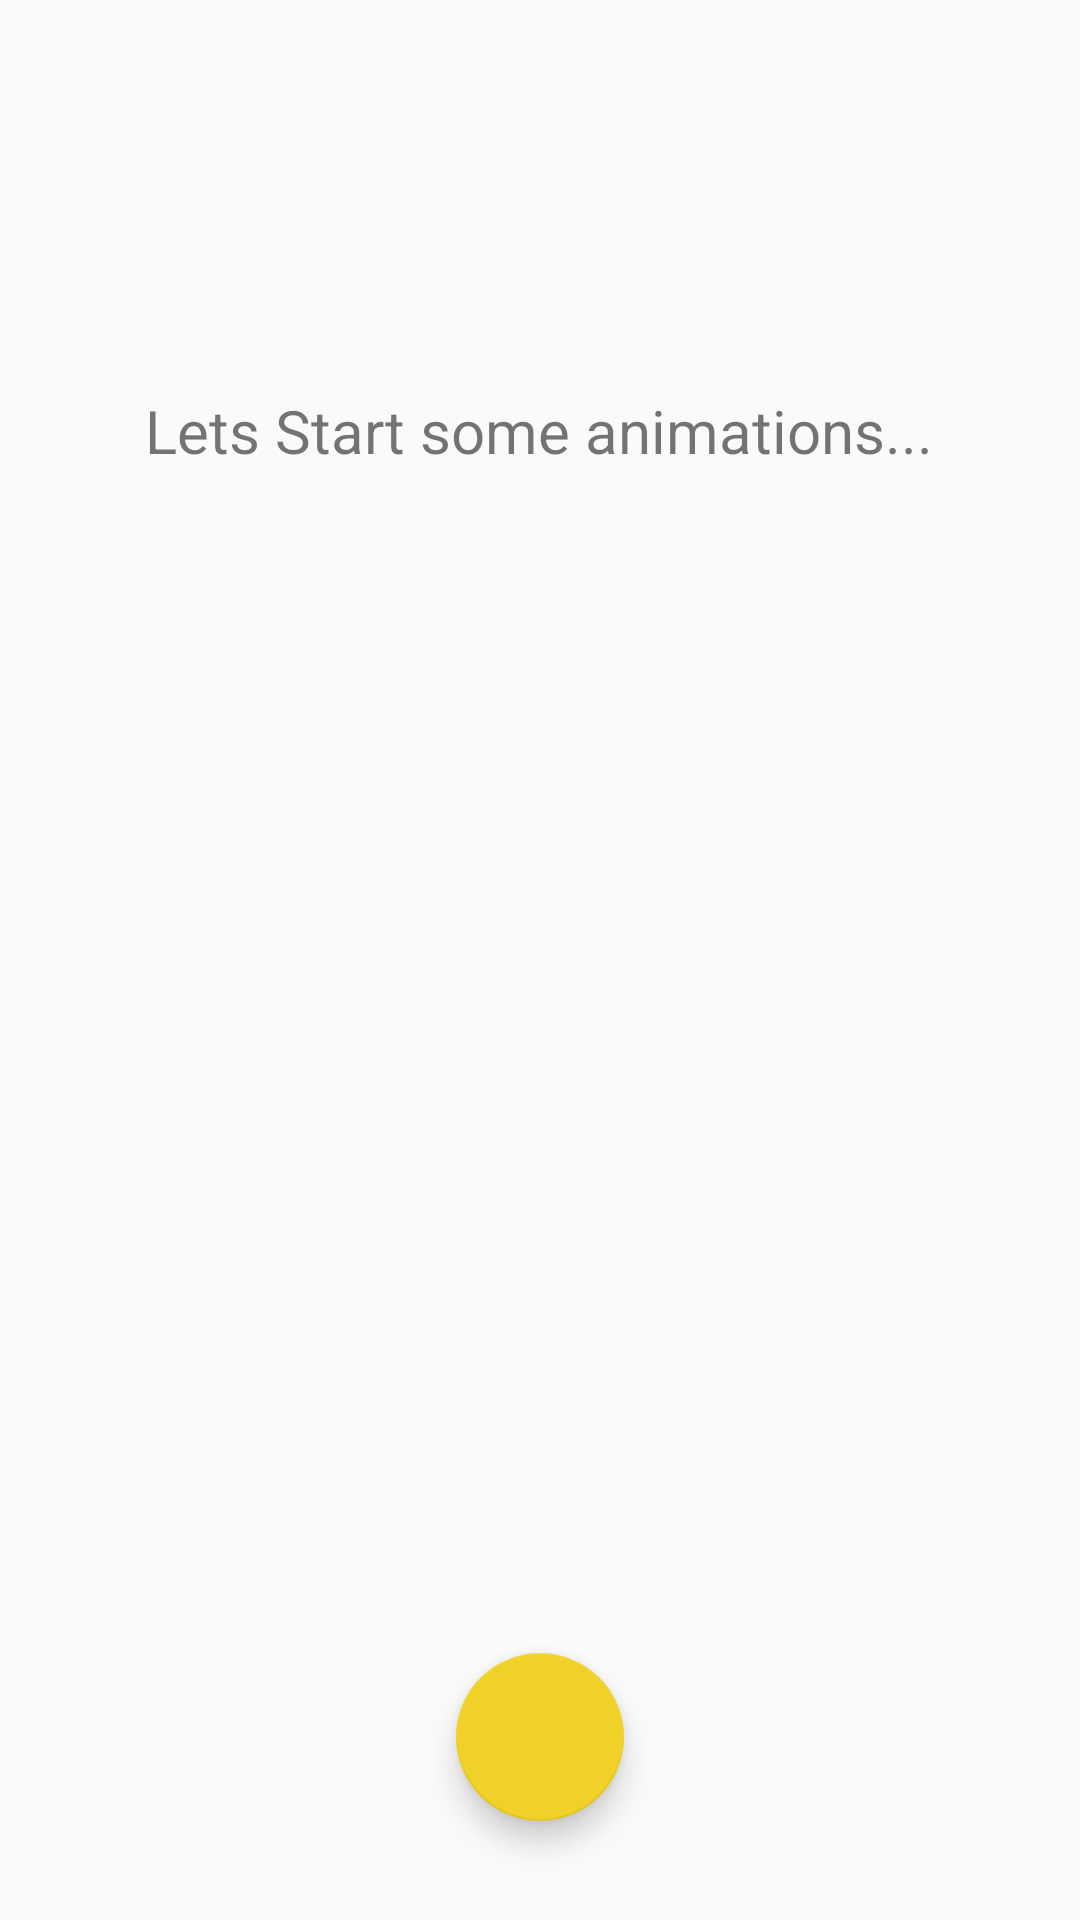

This screen was rendered from an Android layout file. Write that file and the resources it references.
<!-- AndroidManifest.xml: application theme AppTheme -->
<!-- res/layout/activity_animation_test.xml -->
<?xml version="1.0" encoding="utf-8"?>
<RelativeLayout xmlns:android="http://schemas.android.com/apk/res/android"
    xmlns:app="http://schemas.android.com/apk/res-auto"
    xmlns:tools="http://schemas.android.com/tools"
    android:layout_width="match_parent"
    android:layout_height="match_parent"
    tools:context="com.example.user.attendee.AnimationTest">

    <TextView
        android:layout_width="wrap_content"
        android:layout_height="wrap_content"
        android:layout_centerHorizontal="true"
        android:textSize="20sp"
        android:text="Lets Start some animations..."
        android:layout_marginTop="130dp"/>

    <RelativeLayout
        android:layout_width="match_parent"
        android:layout_height="300dp"
        android:padding="3dp"
        android:layout_alignParentBottom="true">
        <android.support.design.widget.FloatingActionButton
            android:id="@+id/main_fab"
            android:layout_width="wrap_content"
            android:layout_height="wrap_content"
            app:fabSize="normal"
            android:layout_alignParentBottom="true"
            android:layout_centerHorizontal="true"
            android:layout_marginBottom="30dp"
            android:src="@drawable/ic_action_reload"/>

        <android.support.design.widget.FloatingActionButton
            android:id="@+id/sign_in_fab"
            android:layout_width="wrap_content"
            android:layout_height="wrap_content"
            app:fabSize="mini"
            android:layout_above="@+id/main_fab"
            android:layout_centerHorizontal="true"
            android:layout_marginBottom="30dp"
            android:visibility="invisible"
            android:src="@drawable/ic_action_person"/>

        <android.support.design.widget.FloatingActionButton
            android:id="@+id/exit_button"
            android:layout_width="wrap_content"
            android:layout_height="wrap_content"
            app:fabSize="mini"
            android:layout_marginStart="60dp"
            android:layout_marginTop="10dp"
            android:layout_alignParentStart="true"
            android:layout_alignTop="@+id/sign_in_fab"
            android:src="@drawable/ic_action_exit"
            android:visibility="invisible"/>


        <android.support.design.widget.FloatingActionButton
            android:id="@+id/web_button"
            android:layout_width="wrap_content"
            android:layout_height="wrap_content"
           android:layout_alignParentEnd="true"
            android:layout_alignTop="@+id/sign_in_fab"
            android:layout_marginEnd="60dp"
            android:layout_marginTop="10dp"
            app:fabSize="mini"
            android:visibility="invisible"
            android:src="@drawable/ic_action_exit"/>
    </RelativeLayout>
</RelativeLayout>
<!-- resources referenced by this layout -->
<resources>
  <!-- drawable ic_action_exit: png bitmap (drawable-hdpi, 378 bytes) -->
  <!-- drawable ic_action_person: png bitmap (drawable-hdpi, 290 bytes) -->
  <style name="AppTheme" parent="Theme.AppCompat.Light.DarkActionBar">
          
          <item name="colorPrimary">@color/colorPrimary</item>
          <item name="colorPrimaryDark">@color/colorPrimaryDark</item>
          <item name="colorAccent">@color/colorAccent</item>
      </style>
  <color name="colorPrimary">#35a744</color>
  <color name="colorPrimaryDark">#23702d</color>
  <color name="colorAccent">#efd127</color>
</resources>
